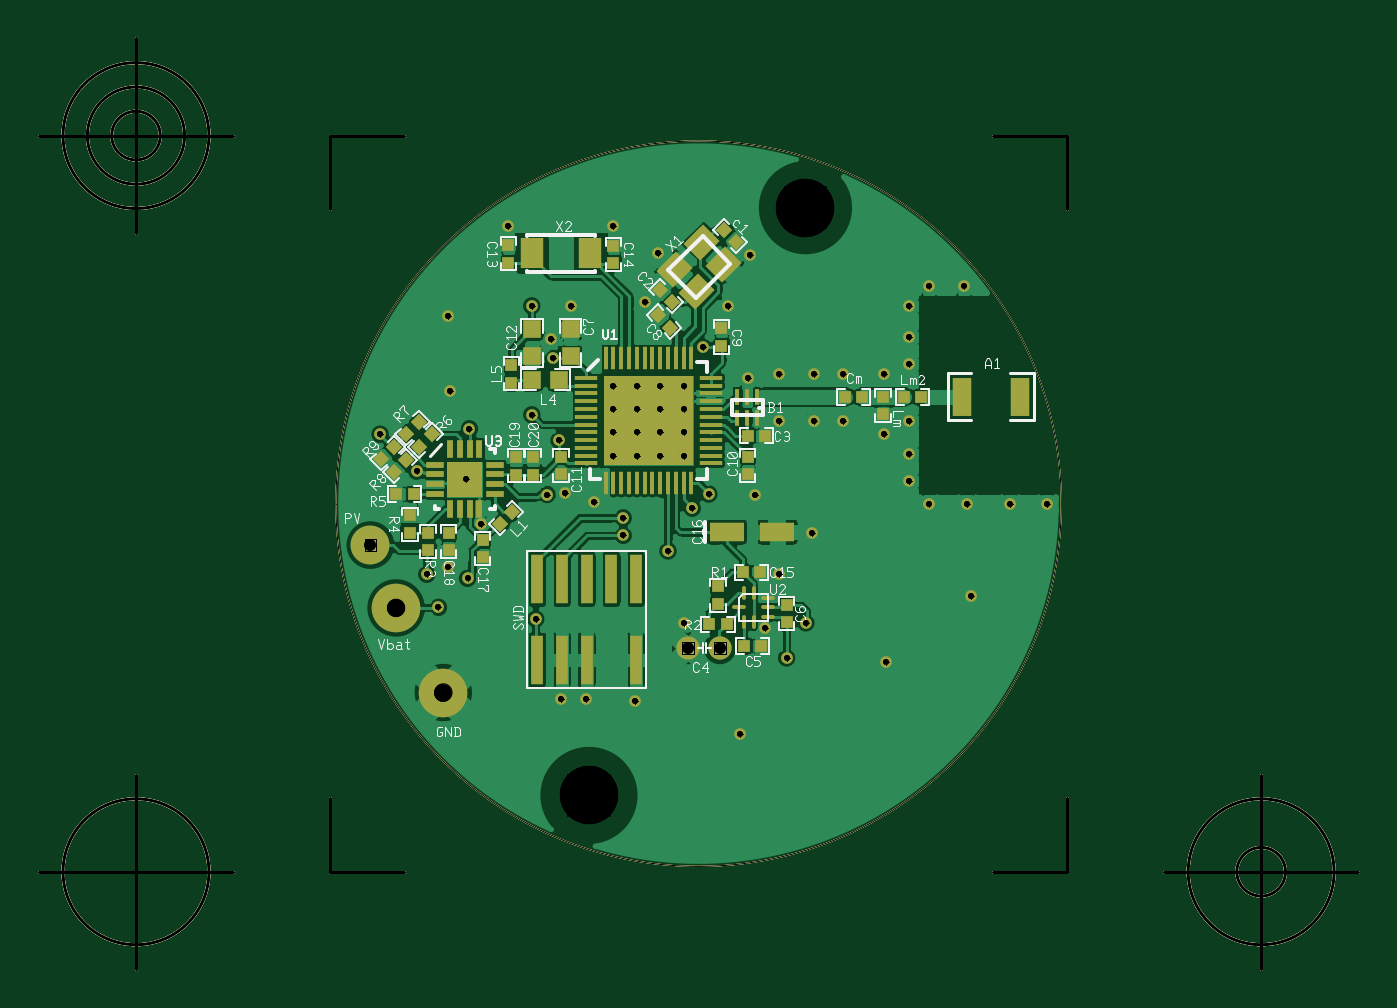
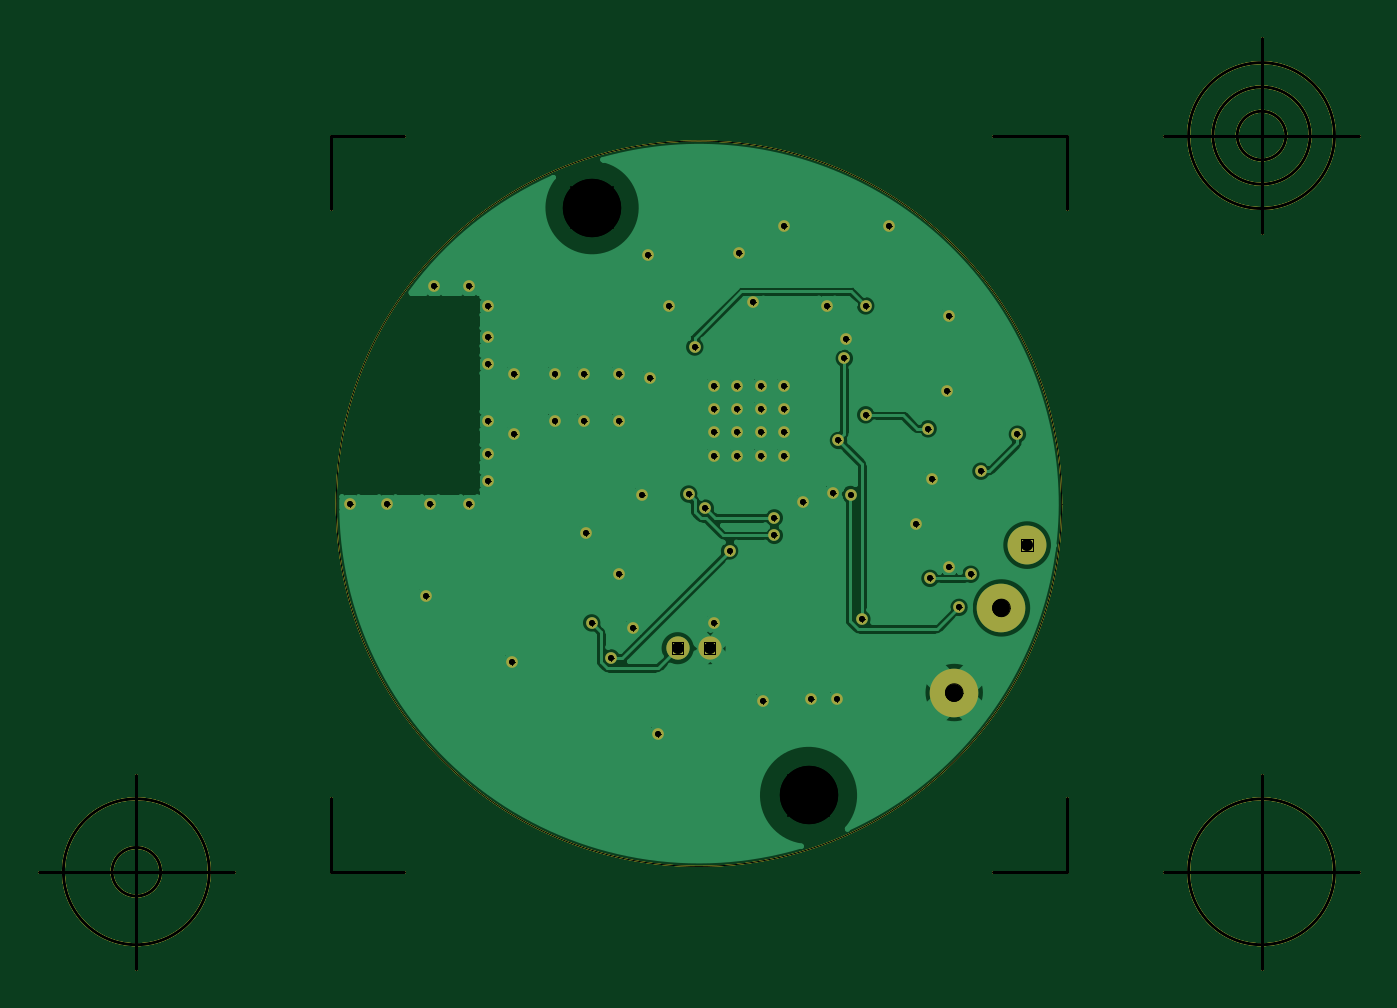
Circuit board: 9 layer files. Board 67.9 x 47.9 mm.
- outline: FULLSTENDIG KRETS - Board Outline.gbr (2116 bytes)
- bottom_copper: FULLSTENDIG KRETS - Copper Bottom.gbr (83345 bytes)
- drill: FULLSTENDIG KRETS - Copper Top-Copper Bottom.drl (1416 bytes)
- top_copper: FULLSTENDIG KRETS - Copper Top.gbr (138209 bytes)
- drill: FULLSTENDIG KRETS - Drill Symbols-Copper Top-Copper Bottom.gbr (30012 bytes)
- drill: FULLSTENDIG KRETS - Drill-Copper Top-Copper Bottom.gbr (1964 bytes)
- top_silk: FULLSTENDIG KRETS - Silkscreen Top.gbr (27583 bytes)
- bottom_mask: FULLSTENDIG KRETS - Solder Mask Bottom.gbr (3831 bytes)
- top_mask: FULLSTENDIG KRETS - Solder Mask Top.gbr (7681 bytes)

=== outline: FULLSTENDIG KRETS - Board Outline.gbr ===
G04 Generated by Ultiboard 13.0 *
%FSLAX34Y34*%
%MOMM*%

%ADD10C,0.0001*%
%ADD11C,0.0010*%
%ADD12C,0.1500*%


G04 ColorRGB 00FFFF for the following layer *
%LNBoard Outline*%
%LPD*%
G54D10*
G54D11*
X224255Y592300D02*
G75*
D01*
G02X224255Y592300I186495J0*
G01*
X224255Y592300D02*
G75*
D01*
G02X224255Y592300I186495J0*
G01*
G54D12*
X221485Y403035D02*
X221485Y440888D01*
X221485Y403035D02*
X259338Y403035D01*
X600015Y403035D02*
X562162Y403035D01*
X600015Y403035D02*
X600015Y440888D01*
X600015Y781565D02*
X600015Y743712D01*
X600015Y781565D02*
X562162Y781565D01*
X221485Y781565D02*
X259338Y781565D01*
X221485Y781565D02*
X221485Y743712D01*
X171485Y403035D02*
X71485Y403035D01*
X121485Y353035D02*
X121485Y453035D01*
X83985Y403035D02*
G75*
D01*
G02X83985Y403035I37500J0*
G01*
X650015Y403035D02*
X750015Y403035D01*
X700015Y353035D02*
X700015Y453035D01*
X662515Y403035D02*
G75*
D01*
G02X662515Y403035I37500J0*
G01*
X687515Y403035D02*
G75*
D01*
G02X687515Y403035I12500J0*
G01*
X171485Y781565D02*
X71485Y781565D01*
X121485Y731565D02*
X121485Y831565D01*
X83985Y781565D02*
G75*
D01*
G02X83985Y781565I37500J0*
G01*
X96485Y781565D02*
G75*
D01*
G02X96485Y781565I25000J0*
G01*
X108985Y781565D02*
G75*
D01*
G02X108985Y781565I12500J0*
G01*
X221485Y403035D02*
X221485Y440888D01*
X221485Y403035D02*
X259338Y403035D01*
X600015Y403035D02*
X562162Y403035D01*
X600015Y403035D02*
X600015Y440888D01*
X600015Y781565D02*
X600015Y743712D01*
X600015Y781565D02*
X562162Y781565D01*
X221485Y781565D02*
X259338Y781565D01*
X221485Y781565D02*
X221485Y743712D01*
X171485Y403035D02*
X71485Y403035D01*
X121485Y353035D02*
X121485Y453035D01*
X83985Y403035D02*
G75*
D01*
G02X83985Y403035I37500J0*
G01*
X650015Y403035D02*
X750015Y403035D01*
X700015Y353035D02*
X700015Y453035D01*
X662515Y403035D02*
G75*
D01*
G02X662515Y403035I37500J0*
G01*
X687515Y403035D02*
G75*
D01*
G02X687515Y403035I12500J0*
G01*
X171485Y781565D02*
X71485Y781565D01*
X121485Y731565D02*
X121485Y831565D01*
X83985Y781565D02*
G75*
D01*
G02X83985Y781565I37500J0*
G01*
X96485Y781565D02*
G75*
D01*
G02X96485Y781565I25000J0*
G01*
X108985Y781565D02*
G75*
D01*
G02X108985Y781565I12500J0*
G01*

M02*

=== bottom_copper: FULLSTENDIG KRETS - Copper Bottom.gbr (83345 bytes, source omitted) ===
=== drill: FULLSTENDIG KRETS - Copper Top-Copper Bottom.drl ===
M48
METRIC,TZ
VER,1
FMAT,2
DETECT,ON
ATC,ON
T1C0.3000
T2C3.0000
T3C0.9000
T4C0.6000
%
T1
X32.7000Y53.3000
X44.4750Y52.8500
X37.2000Y57.6000
X35.7000Y59.3000
X37.2000Y58.5000
X41.6000Y59.7250
X40.7500Y59.0000
X44.0000Y59.7000
X26.5750Y60.9000
X29.1000Y60.5000
X24.7000Y62.8000
X29.2941Y63.0800
X33.9000Y62.4800
X32.5000Y63.8000
X33.6000Y66.7000
X41.2900Y67.2850
X32.5000Y69.4000
X34.5000
X38.3000Y69.6000
X42.6000Y69.4000
X39.0000Y72.1000
X43.7000Y72.0000
X31.3000Y73.5000
X36.7000
X52.9000Y59.2000
X54.9000
X57.1000
X59.0000
X51.9000Y61.8000
Y60.4000
Y66.4000
Y69.4000
Y67.8000
X52.9000Y70.4000
X54.7000
X55.1000Y54.5000
X28.3000Y65.0000
X28.2000Y68.9000
X50.6000Y65.9000
X47.0000
X43.6000Y65.7000
X45.2000Y63.5000
X47.0000
X48.5000
X51.9000
X50.6000Y62.8000
X48.5000Y65.9000
X33.5000Y67.7000
X46.9000Y57.7000
X40.3000Y53.1000
X34.0000Y49.2000
X37.8000Y49.1000
X35.3000Y49.2000
X50.7000Y51.1000
X43.2000Y47.4000
X45.2000Y55.6000
X39.5000Y56.8000
X45.6000Y51.3000
X27.7000Y53.9000
X34.2000Y59.8000
X33.2800Y59.7000
X46.5900Y53.1000
X27.1000Y55.6000
X29.1950Y55.3900
X28.2000Y56.0000
X45.2000Y65.9000
X29.9100Y58.1800
X37.9000Y65.3000
X39.1000
X36.7000
X40.3000
X36.7000Y64.1000
X37.9000
X39.1000
X40.3000
X36.7000Y62.9000
X37.9000
X39.1000
X40.3000
X36.7000Y61.7000
X37.9000
X39.1000
X40.3000
T2
X46.5700Y74.4500
X35.4400Y44.2300
T3
X25.5200Y53.8700
X27.9500Y49.5200
T4
X24.2000Y57.1000
X40.5300Y51.8000
X42.1700
M30

=== top_copper: FULLSTENDIG KRETS - Copper Top.gbr (138209 bytes, source omitted) ===
=== drill: FULLSTENDIG KRETS - Drill Symbols-Copper Top-Copper Bottom.gbr (30012 bytes, source omitted) ===
=== drill: FULLSTENDIG KRETS - Drill-Copper Top-Copper Bottom.gbr ===
G04 Generated by Ultiboard 13.0 *
%FSLAX34Y34*%
%MOMM*%

%ADD11C,0.3000*%
%ADD12C,3.0000*%
%ADD13C,0.9000*%
%ADD14C,0.6000*%


G04 ColorRGB 000000 for the following layer *
%LNDrill-Copper Top-Copper Bottom*%
%LPD*%
G54D11*
X327000Y533000D03*
X444750Y528500D03*
X372000Y576000D03*
X357000Y593000D03*
X372000Y585000D03*
X416000Y597250D03*
X407500Y590000D03*
X440000Y597000D03*
X265750Y609000D03*
X291000Y605000D03*
X247000Y628000D03*
X292941Y630800D03*
X339000Y624800D03*
X325000Y638000D03*
X336000Y667000D03*
X412900Y672850D03*
X325000Y694000D03*
X345000Y694000D03*
X383000Y696000D03*
X426000Y694000D03*
X390000Y721000D03*
X437000Y720000D03*
X313000Y735000D03*
X367000Y735000D03*
X529000Y592000D03*
X549000Y592000D03*
X571000Y592000D03*
X590000Y592000D03*
X519000Y618000D03*
X519000Y604000D03*
X519000Y664000D03*
X519000Y694000D03*
X519000Y678000D03*
X529000Y704000D03*
X547000Y704000D03*
X551000Y545000D03*
X283000Y650000D03*
X282000Y689000D03*
X506000Y659000D03*
X470000Y659000D03*
X436000Y657000D03*
X452000Y635000D03*
X470000Y635000D03*
X485000Y635000D03*
X519000Y635000D03*
X506000Y628000D03*
X485000Y659000D03*
X335000Y677000D03*
X469000Y577000D03*
X403000Y531000D03*
X340000Y492000D03*
X378000Y491000D03*
X353000Y492000D03*
X507000Y511000D03*
X432000Y474000D03*
X452000Y556000D03*
X395000Y568000D03*
X456000Y513000D03*
X277000Y539000D03*
X342000Y598000D03*
X332800Y597000D03*
X465900Y531000D03*
X271000Y556000D03*
X291950Y553900D03*
X282000Y560000D03*
X452000Y659000D03*
X299100Y581800D03*
X379000Y653000D03*
X391000Y653000D03*
X367000Y653000D03*
X403000Y653000D03*
X367000Y641000D03*
X379000Y641000D03*
X391000Y641000D03*
X403000Y641000D03*
X367000Y629000D03*
X379000Y629000D03*
X391000Y629000D03*
X403000Y629000D03*
X367000Y617000D03*
X379000Y617000D03*
X391000Y617000D03*
X403000Y617000D03*
G54D12*
X465700Y744500D03*
X354400Y442300D03*
G54D13*
X255200Y538700D03*
X279500Y495200D03*
G54D14*
X242000Y571000D03*
X405300Y518000D03*
X421700Y518000D03*

M02*

=== top_silk: FULLSTENDIG KRETS - Silkscreen Top.gbr (27583 bytes, source omitted) ===
=== bottom_mask: FULLSTENDIG KRETS - Solder Mask Bottom.gbr ===
G04 Generated by Ultiboard 13.0 *
%FSLAX34Y34*%
%MOMM*%

%ADD10C,0.0001*%
%ADD11C,0.1500*%
%ADD12C,0.0010*%
%ADD13C,0.6000*%
%ADD14C,2.5000*%
%ADD15C,2.0000*%
%ADD16C,1.2000*%


G04 ColorRGB 9900CC for the following layer *
%LNSolder Mask Bottom*%
%LPD*%
G54D10*
G54D11*
X221485Y403035D02*
X221485Y440888D01*
X221485Y403035D02*
X259338Y403035D01*
X600015Y403035D02*
X562162Y403035D01*
X600015Y403035D02*
X600015Y440888D01*
X600015Y781565D02*
X600015Y743712D01*
X600015Y781565D02*
X562162Y781565D01*
X221485Y781565D02*
X259338Y781565D01*
X221485Y781565D02*
X221485Y743712D01*
X171485Y403035D02*
X71485Y403035D01*
X121485Y353035D02*
X121485Y453035D01*
X83985Y403035D02*
G75*
D01*
G02X83985Y403035I37500J0*
G01*
X650015Y403035D02*
X750015Y403035D01*
X700015Y353035D02*
X700015Y453035D01*
X662515Y403035D02*
G75*
D01*
G02X662515Y403035I37500J0*
G01*
X687515Y403035D02*
G75*
D01*
G02X687515Y403035I12500J0*
G01*
X171485Y781565D02*
X71485Y781565D01*
X121485Y731565D02*
X121485Y831565D01*
X83985Y781565D02*
G75*
D01*
G02X83985Y781565I37500J0*
G01*
X96485Y781565D02*
G75*
D01*
G02X96485Y781565I25000J0*
G01*
X108985Y781565D02*
G75*
D01*
G02X108985Y781565I12500J0*
G01*
X221485Y403035D02*
X221485Y440888D01*
X221485Y403035D02*
X259338Y403035D01*
X600015Y403035D02*
X562162Y403035D01*
X600015Y403035D02*
X600015Y440888D01*
X600015Y781565D02*
X600015Y743712D01*
X600015Y781565D02*
X562162Y781565D01*
X221485Y781565D02*
X259338Y781565D01*
X221485Y781565D02*
X221485Y743712D01*
X171485Y403035D02*
X71485Y403035D01*
X121485Y353035D02*
X121485Y453035D01*
X83985Y403035D02*
G75*
D01*
G02X83985Y403035I37500J0*
G01*
X650015Y403035D02*
X750015Y403035D01*
X700015Y353035D02*
X700015Y453035D01*
X662515Y403035D02*
G75*
D01*
G02X662515Y403035I37500J0*
G01*
X687515Y403035D02*
G75*
D01*
G02X687515Y403035I12500J0*
G01*
X171485Y781565D02*
X71485Y781565D01*
X121485Y731565D02*
X121485Y831565D01*
X83985Y781565D02*
G75*
D01*
G02X83985Y781565I37500J0*
G01*
X96485Y781565D02*
G75*
D01*
G02X96485Y781565I25000J0*
G01*
X108985Y781565D02*
G75*
D01*
G02X108985Y781565I12500J0*
G01*
G54D12*
X224255Y592300D02*
G75*
D01*
G02X224255Y592300I186495J0*
G01*
G54D13*
X327000Y533000D03*
X444750Y528500D03*
X372000Y576000D03*
X357000Y593000D03*
X372000Y585000D03*
X416000Y597250D03*
X407500Y590000D03*
X440000Y597000D03*
X265750Y609000D03*
X291000Y605000D03*
X247000Y628000D03*
X292941Y630800D03*
X339000Y624800D03*
X325000Y638000D03*
X336000Y667000D03*
X412900Y672850D03*
X325000Y694000D03*
X345000Y694000D03*
X383000Y696000D03*
X426000Y694000D03*
X390000Y721000D03*
X437000Y720000D03*
X313000Y735000D03*
X367000Y735000D03*
X529000Y592000D03*
X549000Y592000D03*
X571000Y592000D03*
X590000Y592000D03*
X519000Y618000D03*
X519000Y604000D03*
X519000Y664000D03*
X519000Y694000D03*
X519000Y678000D03*
X529000Y704000D03*
X547000Y704000D03*
X551000Y545000D03*
X283000Y650000D03*
X282000Y689000D03*
X506000Y659000D03*
X470000Y659000D03*
X436000Y657000D03*
X452000Y635000D03*
X470000Y635000D03*
X485000Y635000D03*
X519000Y635000D03*
X506000Y628000D03*
X485000Y659000D03*
X335000Y677000D03*
X469000Y577000D03*
X403000Y531000D03*
X340000Y492000D03*
X378000Y491000D03*
X353000Y492000D03*
X507000Y511000D03*
X432000Y474000D03*
X452000Y556000D03*
X395000Y568000D03*
X456000Y513000D03*
X277000Y539000D03*
X342000Y598000D03*
X332800Y597000D03*
X465900Y531000D03*
X271000Y556000D03*
X291950Y553900D03*
X282000Y560000D03*
X452000Y659000D03*
X299100Y581800D03*
X379000Y653000D03*
X391000Y653000D03*
X367000Y653000D03*
X403000Y653000D03*
X367000Y641000D03*
X379000Y641000D03*
X391000Y641000D03*
X403000Y641000D03*
X367000Y629000D03*
X379000Y629000D03*
X391000Y629000D03*
X403000Y629000D03*
X367000Y617000D03*
X379000Y617000D03*
X391000Y617000D03*
X403000Y617000D03*
G54D14*
X255200Y538700D03*
X279500Y495200D03*
G54D15*
X242000Y571000D03*
G54D16*
X405300Y518000D03*
X421700Y518000D03*

M02*

=== top_mask: FULLSTENDIG KRETS - Solder Mask Top.gbr (7681 bytes, source omitted) ===
